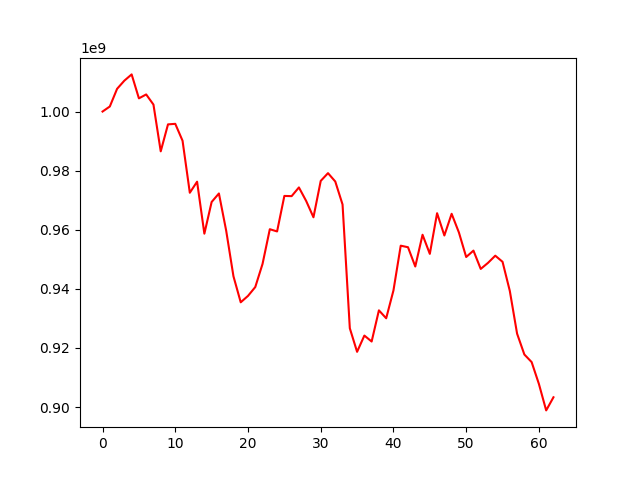

Values plotted in this chart, from the file beside it:
, 0
0, 1000000000
1, 1001707799
2, 1007692593
3, 1010455912
4, 1012570581
5, 1004462747
6, 1005786040
7, 1002354329
8, 986528008
9, 995655885
10, 995840186
11, 990124874
12, 972513992
13, 976260508
14, 958661008
15, 969390168
16, 972271502
17, 959683936
18, 944244170
19, 935439603
20, 937605430
21, 940601717
22, 948434155
23, 960175308
24, 959420001
25, 971437356
26, 971368992
27, 974312404
28, 969728198
29, 964215612
30, 976523267
31, 979149404
32, 976321347
33, 968545336
34, 926648970
35, 918677166
36, 924180640
37, 922164706
38, 932716883
39, 930030789
40, 939449595
41, 954601352
42, 954076879
43, 947555632
44, 958299735
45, 951831991
46, 965592770
47, 958051134
48, 965394370
49, 959070697
50, 950767447
51, 952927954
52, 946737293
53, 948782908
54, 951213848
55, 949144318
56, 939277675
57, 924820553
58, 917769663
59, 915204659
... 3 more rows
